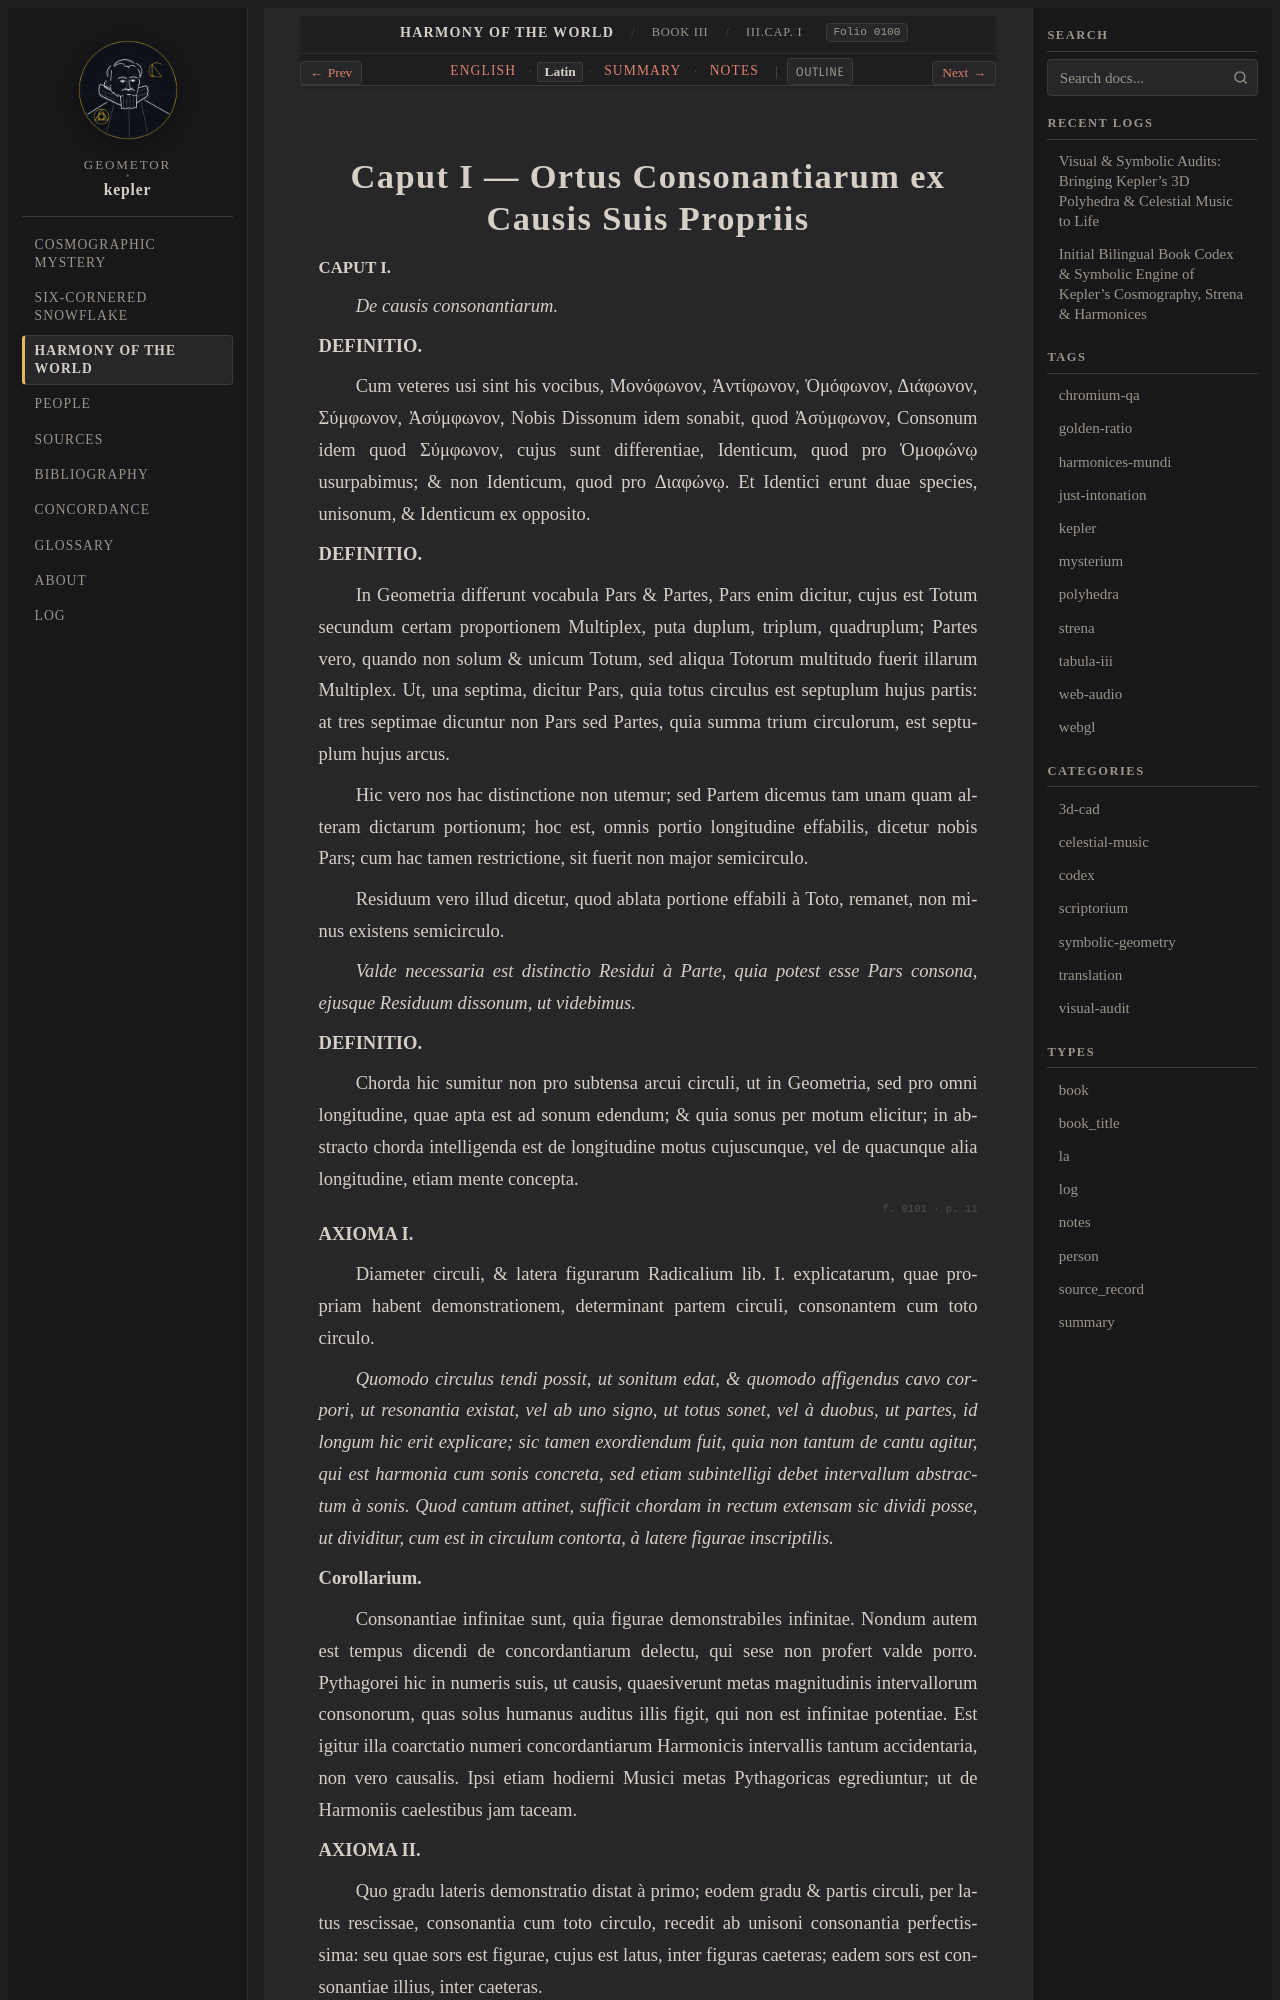

repository: geometor/kepler · page: harmonices_mundi/liber_iii/cap_01/la.html · generator: sphinx

:type: la
:layout: book
:canonical_id: III.Cap. I
:order: 2
:folio: harmonices_mundi:0100

.. _hm-liber-iii-cap_01-la:

Caput I — Ortus Consonantiarum ex Causis Suis Propriis
======================================================

.. folio:: harmonices_mundi:0100
   :page: p. 10

.. rst-class:: latin-source

**CAPUT I.**

*De causis consonantiarum.*

**DEFINITIO.**

Cum veteres usi sint his vocibus, Μονόφωνον, Ἀντίφωνον, Ὁμόφωνον, Διάφωνον, Σύμφωνον, Ἀσύμφωνον, Nobis Dissonum idem sonabit, quod Ἀσύμφωνον, Consonum idem quod Σύμφωνον, cujus sunt differentiae, Identicum, quod pro Ὁμοφώνῳ usurpabimus; & non Identicum, quod pro Διαφώνῳ. Et Identici erunt duae species, unisonum, & Identicum ex opposito.

**DEFINITIO.**

In Geometria differunt vocabula Pars & Partes, Pars enim dicitur, cujus est Totum secundum certam proportionem Multiplex, puta duplum, triplum, quadruplum; Partes vero, quando non solum & unicum Totum, sed aliqua Totorum multitudo fuerit illarum Multiplex. Ut, una septima, dicitur Pars, quia totus circulus est septuplum hujus partis: at tres septimae dicuntur non Pars sed Partes, quia summa trium circulorum, est septuplum hujus arcus.

Hic vero nos hac distinctione non utemur; sed Partem dicemus tam unam quam alteram dictarum portionum; hoc est, omnis portio longitudine effabilis, dicetur nobis Pars; cum hac tamen restrictione, sit fuerit non major semicirculo.

Residuum vero illud dicetur, quod ablata portione effabili à Toto, remanet, non minus existens semicirculo.

*Valde necessaria est distinctio Residui à Parte, quia potest esse Pars consona, ejusque Residuum dissonum, ut videbimus.*

**DEFINITIO.**

Chorda hic sumitur non pro subtensa arcui circuli, ut in Geometria, sed pro omni longitudine, quae apta est ad sonum edendum; & quia sonus per motum elicitur; in abstracto chorda intelligenda est de longitudine motus cujuscunque, vel de quacunque alia longitudine, etiam mente concepta.

.. folio:: harmonices_mundi:0101
   :page: p. 11

**AXIOMA I.**

Diameter circuli, & latera figurarum Radicalium lib. I. explicatarum, quae propriam habent demonstrationem, determinant partem circuli, consonantem cum toto circulo.

*Quomodo circulus tendi possit, ut sonitum edat, & quomodo affigendus cavo corpori, ut resonantia existat, vel ab uno signo, ut totus sonet, vel à duobus, ut partes, id longum hic erit explicare; sic tamen exordiendum fuit, quia non tantum de cantu agitur, qui est harmonia cum sonis concreta, sed etiam subintelligi debet intervallum abstractum à sonis. Quod cantum attinet, sufficit chordam in rectum extensam sic dividi posse, ut dividitur, cum est in circulum contorta, à latere figurae inscriptilis.*

**Corollarium.**

Consonantiae infinitae sunt, quia figurae demonstrabiles infinitae. Nondum autem est tempus dicendi de concordantiarum delectu, qui sese non profert valde porro. Pythagorei hic in numeris suis, ut causis, quaesiverunt metas magnitudinis intervallorum consonorum, quas solus humanus auditus illis figit, qui non est infinitae potentiae. Est igitur illa coarctatio numeri concordantiarum Harmonicis intervallis tantum accidentaria, non vero causalis. Ipsi etiam hodierni Musici metas Pythagoricas egrediuntur; ut de Harmoniis caelestibus jam taceam.

**AXIOMA II.**

Quo gradu lateris demonstratio distat à primo; eodem gradu & partis circuli, per latus rescissae, consonantia cum toto circulo, recedit ab unisoni consonantia perfectissima: seu quae sors est figurae, cujus est latus, inter figuras caeteras; eadem sors est consonantiae illius, inter caeteras.

*Hoc axioma inferius usurpabitur ad delectum concordantiarum habendum, causa suavitatis.*
